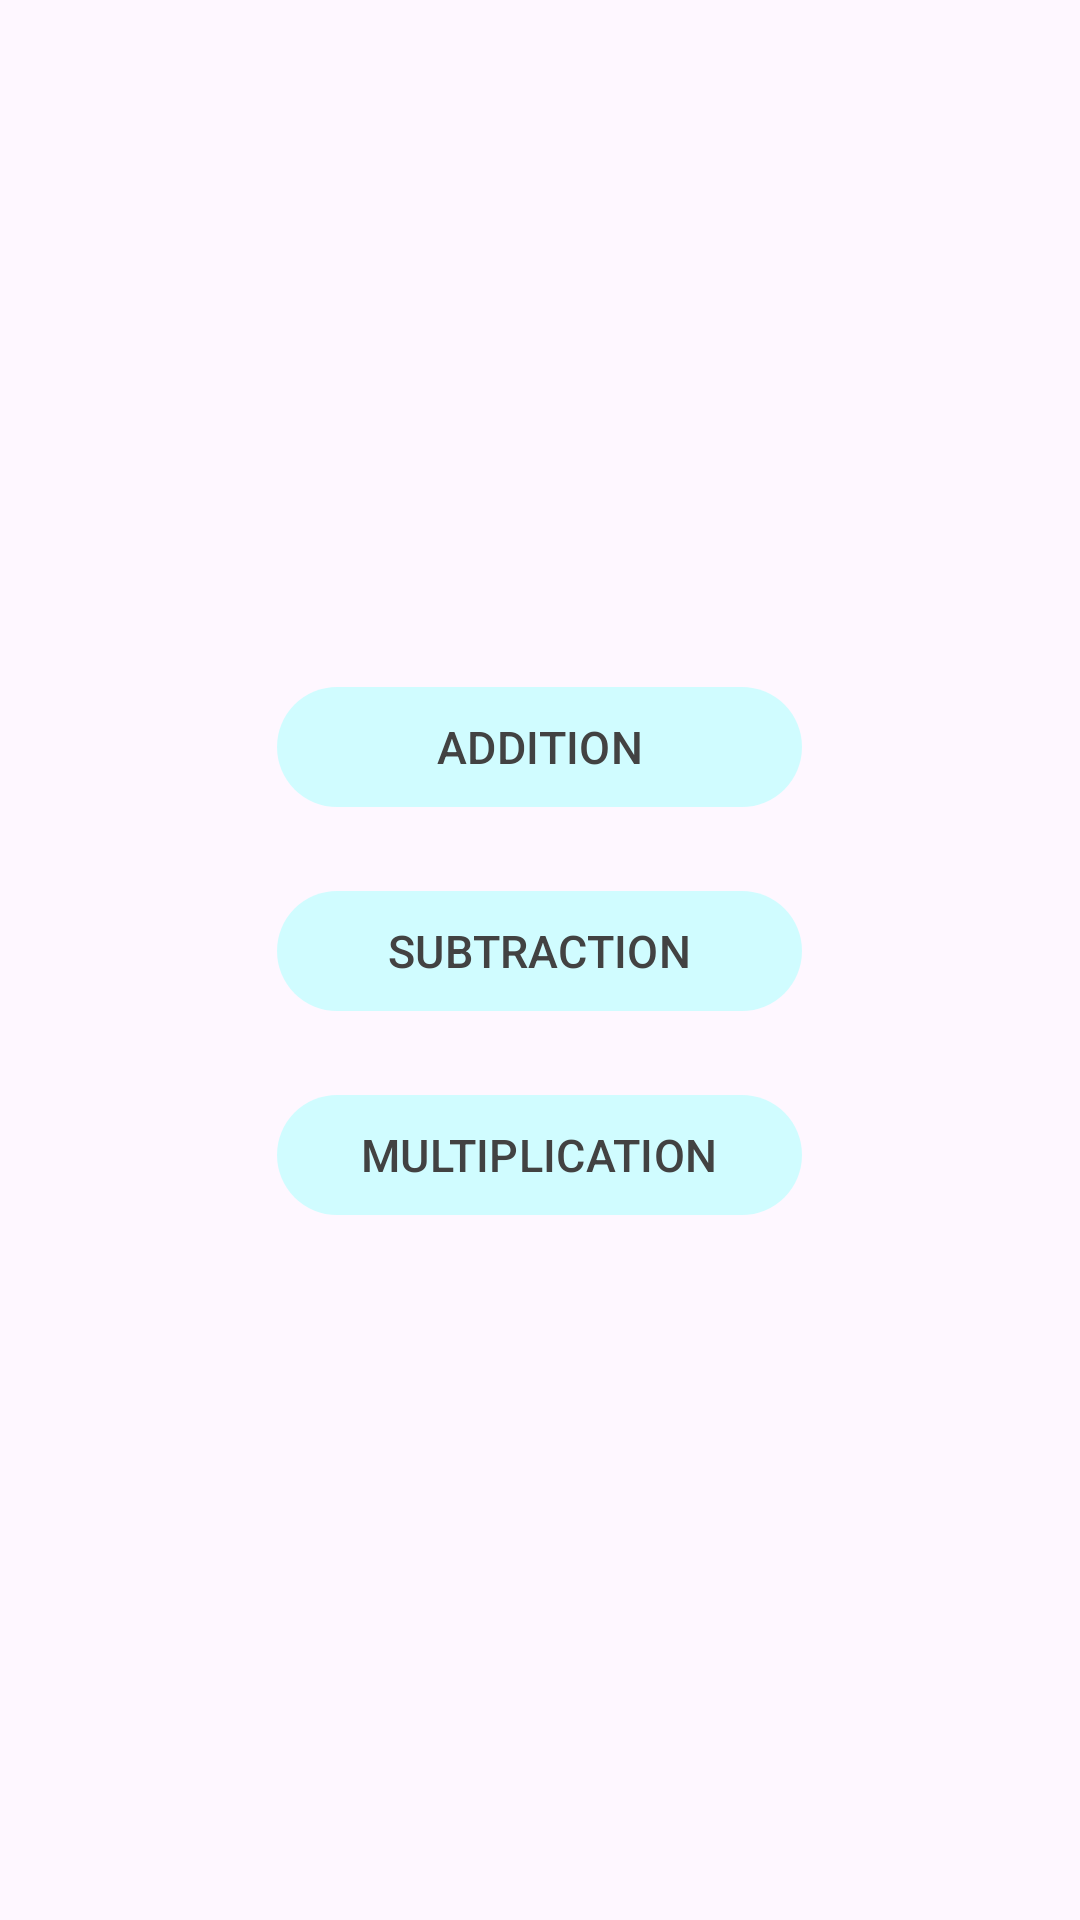

This screen was rendered from an Android layout file. Write that file and the resources it references.
<!-- AndroidManifest.xml: activity theme Theme.MathGame -->
<!-- res/layout/activity_main.xml -->
<?xml version="1.0" encoding="utf-8"?>
<LinearLayout xmlns:android="http://schemas.android.com/apk/res/android"
    xmlns:app="http://schemas.android.com/apk/res-auto"
    xmlns:tools="http://schemas.android.com/tools"
    android:id="@+id/main"
    android:layout_width="match_parent"
    android:layout_height="match_parent"
    android:background="@drawable/bg"
    android:gravity="center_horizontal"
    android:orientation="vertical"
    tools:context=".MainActivity">

    <Button
        android:id="@+id/add"
        android:layout_width="175dp"
        android:layout_height="wrap_content"
        android:layout_marginTop="225dp"
        android:text="@string/addition"
        android:textColor="#424242"
        android:textSize="15sp" />

    <Button
        android:id="@+id/sub"
        android:layout_width="175dp"
        android:layout_height="wrap_content"
        android:layout_marginTop="20dp"
        android:text="@string/subtraction"
        android:textColor="#424242"
        android:textSize="15sp" />

    <Button
        android:id="@+id/mul"
        android:layout_width="175dp"
        android:layout_height="wrap_content"
        android:layout_marginTop="20dp"
        android:text="@string/multiplication"
        android:textColor="#424242"
        android:textSize="15sp" />
</LinearLayout>
<!-- resources referenced by this layout -->
<resources>
  <string name="addition">ADDITION</string>
  <string name="multiplication">MULTIPLICATION</string>
  <string name="subtraction">SUBTRACTION</string>
  <style name="Theme.MathGame" parent="Base.Theme.MathGame" />
  <style name="Base.Theme.MathGame" parent="Theme.Material3.DayNight.NoActionBar">
          
          <item name="colorPrimary">@color/my_light_primary</item>
          <item name="colorPrimaryVariant">@color/black</item>
          <item name="colorOnPrimary">@color/white</item>
          
          <item name="colorSecondary">@color/teal_200</item>
          <item name="colorSecondaryVariant">@color/teal_700</item>
          <item name="colorOnSecondary">@color/black</item>
          
          <item name="android:statusBarColor" tools:targetApi="l">?attr/colorPrimaryVariant</item>
      </style>
  <color name="my_light_primary">#ABFF</color>
  <color name="black">#FF000000</color>
  <color name="white">#FFFFFFFF</color>
  <color name="teal_200">#FF03DAC5</color>
  <color name="teal_700">#FF018786</color>
</resources>
